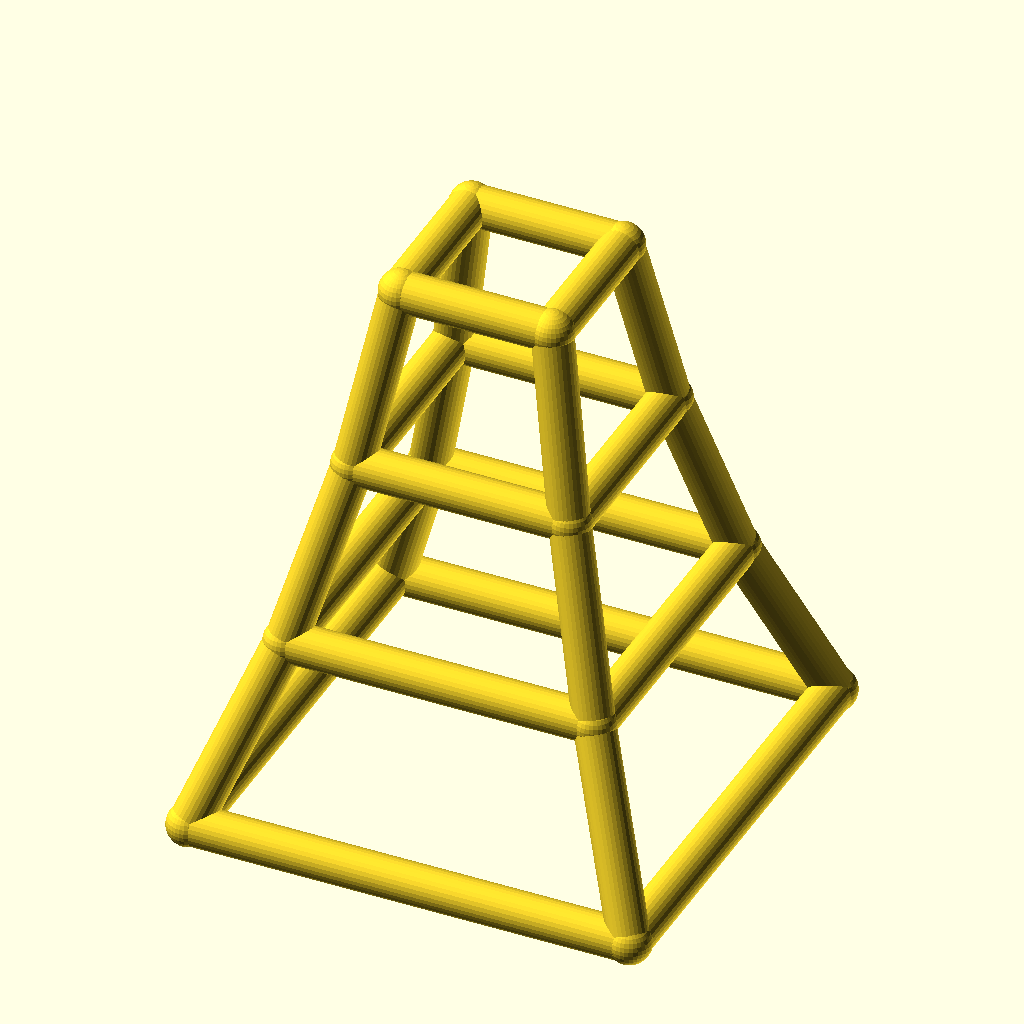
Cell 1: the model at its default parameters.
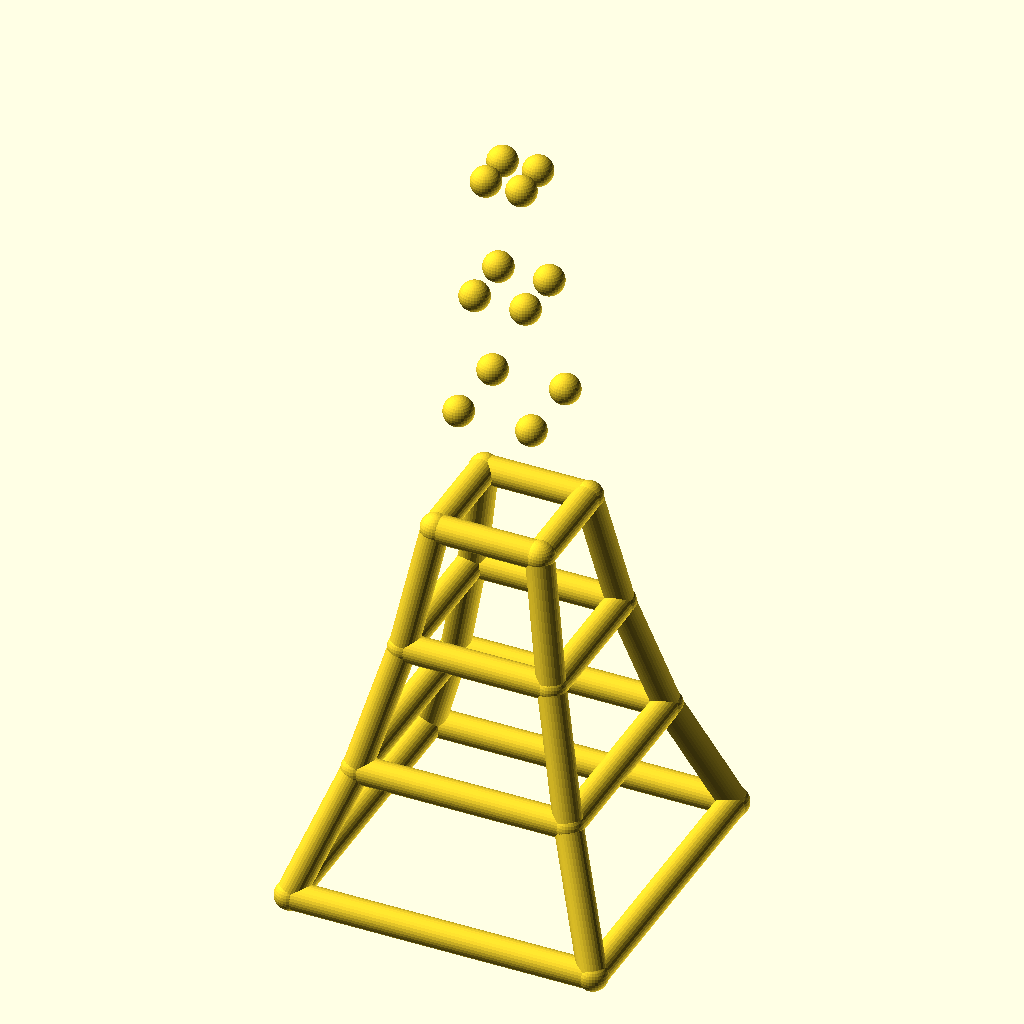
Cell 2: the same model with levels = 6.
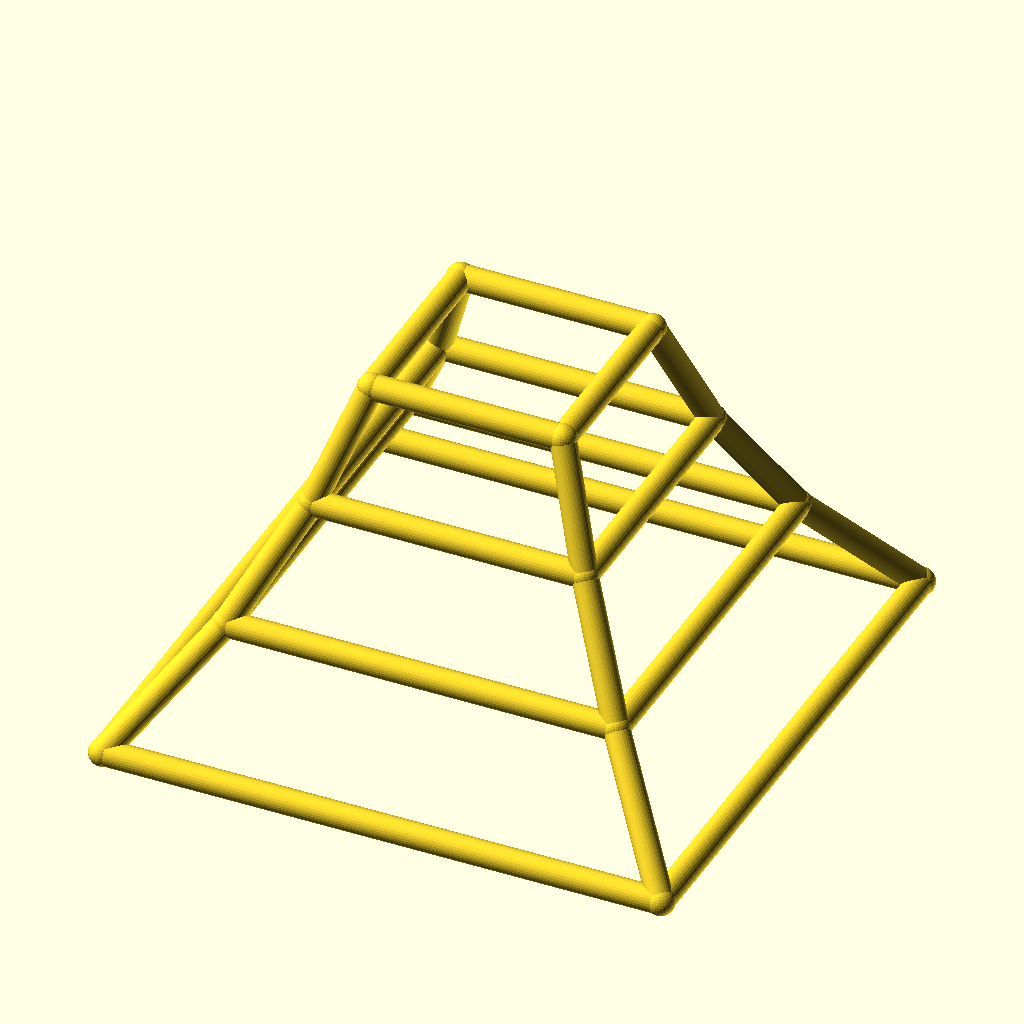
Cell 3: base_w = 220 (everything else at default).
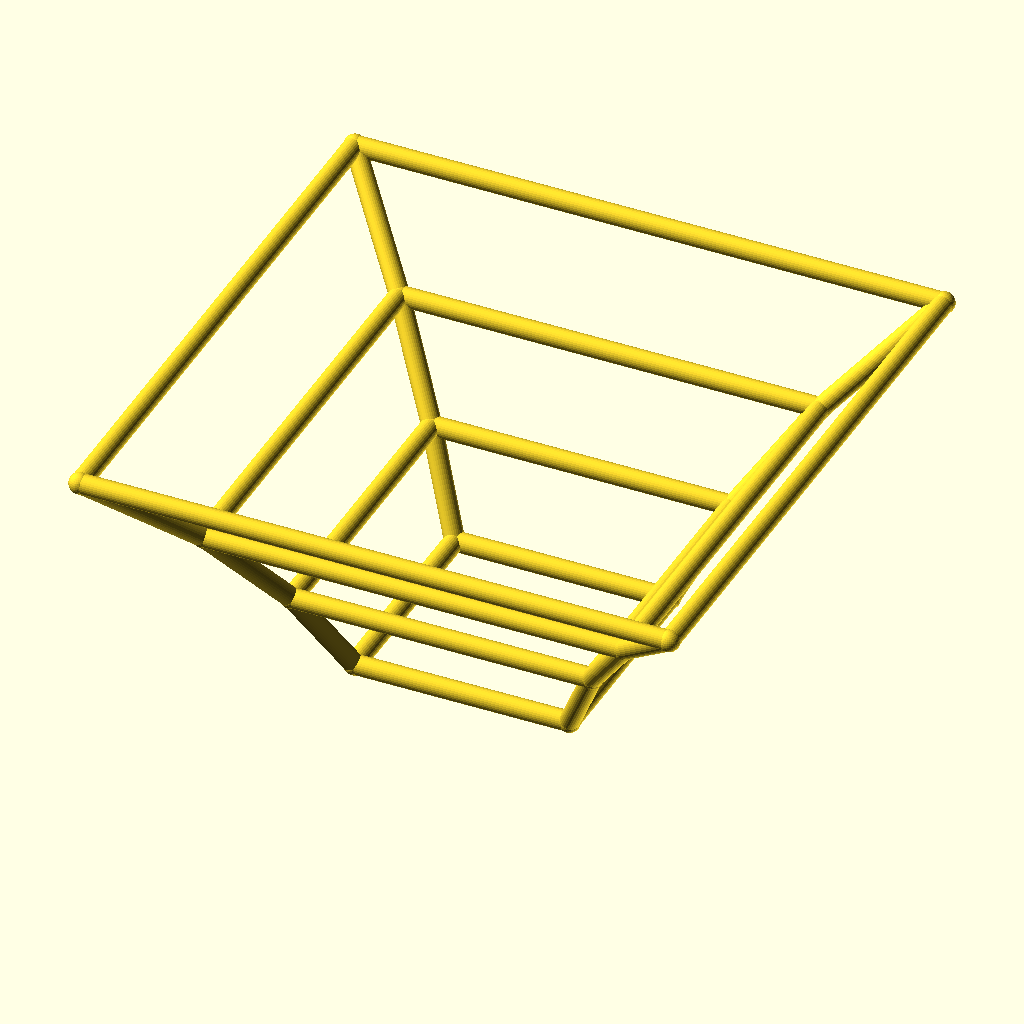
Cell 4: the same model with taper = 1.4.
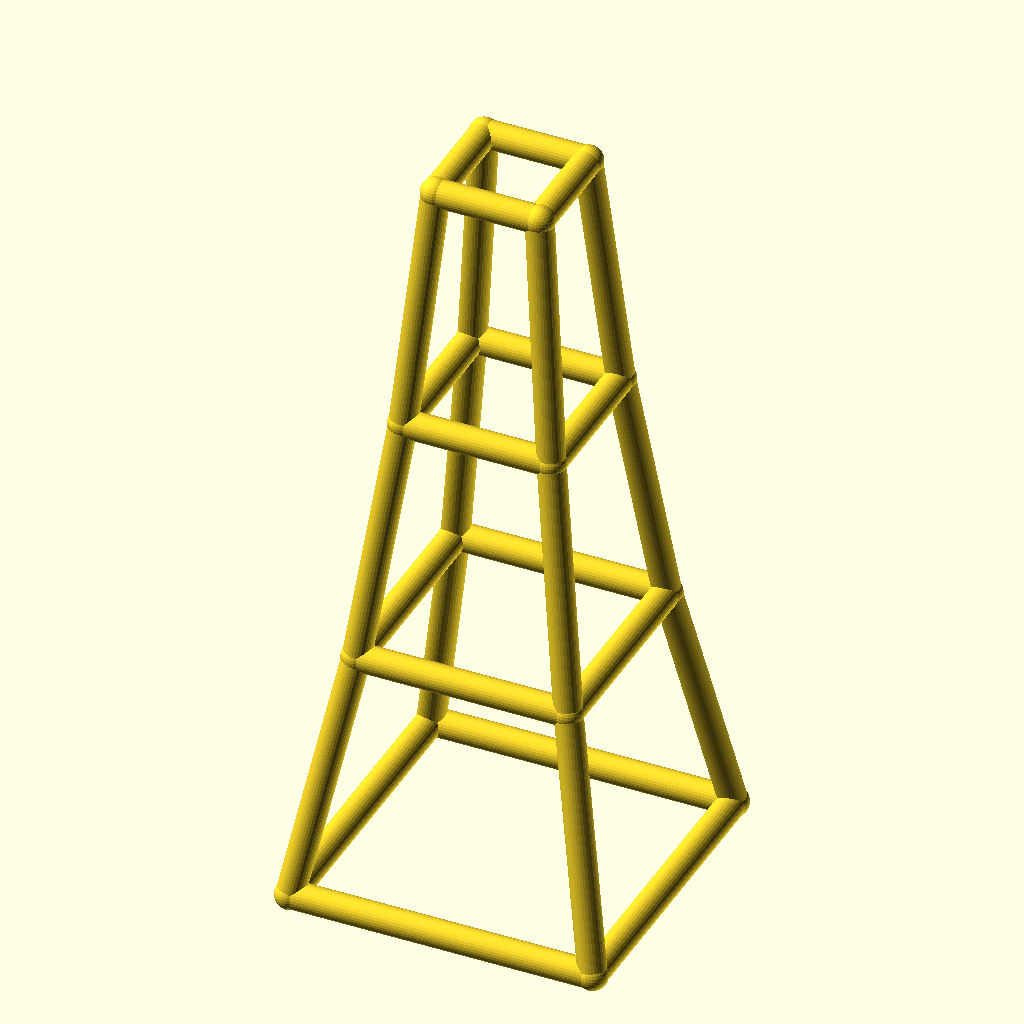
Cell 5 — level_h set to 90, the other parameters unchanged.
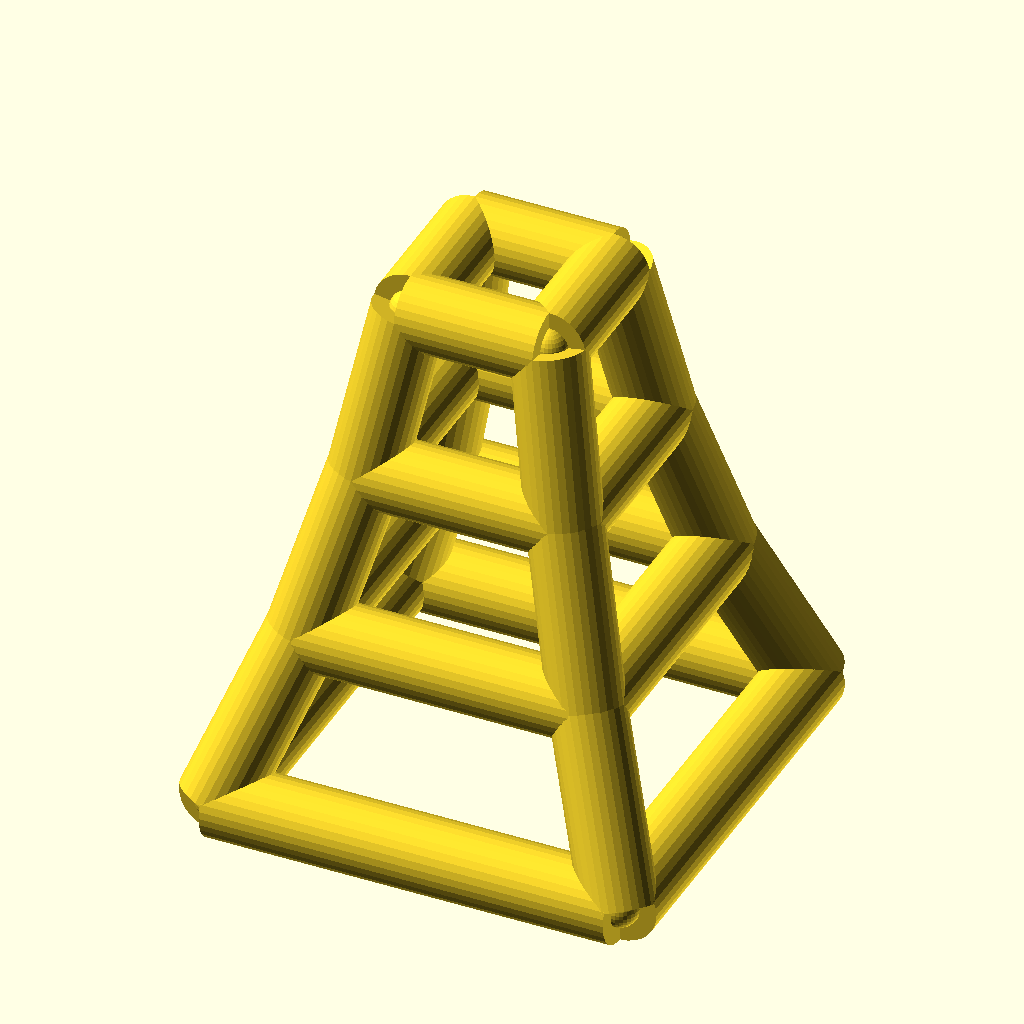
Cell 6 — leg_r set to 10, the other parameters unchanged.
All cells are drawn from the same view direction (rotation 55°, 0°, 25°, orthographic, colour scheme Cornfield), but the view is re-fitted for each cell, so position and scale can differ between cells as well as the parameter.
OpenSCAD source file optional_data/data/wire2/masttowers/scene_0026.scad:
$fn = 32;

// ----------------------------------------------------------------------
// Tapered four-leg tower: 3 levels, base 110 mm, taper 0.7 per level
// ----------------------------------------------------------------------

// --- parameters (mm) ---
levels = 3;               // number of tower levels
base_w = 110;             // bottom ring width (X and Y)
taper = 0.7;              // ring width multiplier per level
level_h = 45;             // height of one level
leg_r = 5;                // leg / ring member radius
brace_r = 3.8;            // diagonal brace radius
joint_r = 5.4;            // joint ball radius

bbox_x = base_w + 2 * joint_r;  // overall X, joints included
bbox_y = base_w + 2 * joint_r;  // overall Y, joints included
bbox_z = levels * level_h + 2 * joint_r;  // overall Z, joints included
leg_d = 2 * leg_r;  // leg / ring stock diameter
brace_d = 2 * brace_r;  // brace stock diameter
joint_d = 2 * joint_r;  // joint ball diameter
top_w = base_w * pow(taper, levels);  // width of the top ring
nodes = [for (lvl = [0 : levels], sx = [-1, 1], sy = [-1, 1]) [sx * base_w * pow(taper, lvl) / 2, sy * base_w * pow(taper, lvl) / 2, lvl * level_h]];

module member(a, b, r) {
  /* round stock from joint a to joint b, ends buried in the joint balls */
  d = b - a;
  length = norm(d);
  translate(a) rotate([0, acos(d[2] / length), atan2(d[1], d[0])])
    cylinder(h = length, r = r);
}

module joint(p, r) {
  /* ball at the joint centre, fatter than every member meeting there */
  translate(p) sphere(r = r);
}

/* members - each call is one graph edge */
member(nodes[0], nodes[4], leg_r);
member(nodes[1], nodes[5], leg_r);
member(nodes[2], nodes[6], leg_r);
member(nodes[3], nodes[7], leg_r);
member(nodes[4], nodes[8], leg_r);
member(nodes[5], nodes[9], leg_r);
member(nodes[6], nodes[10], leg_r);
member(nodes[7], nodes[11], leg_r);
member(nodes[8], nodes[12], leg_r);
member(nodes[9], nodes[13], leg_r);
member(nodes[10], nodes[14], leg_r);
member(nodes[11], nodes[15], leg_r);
member(nodes[0], nodes[1], leg_r);
member(nodes[2], nodes[3], leg_r);
member(nodes[0], nodes[2], leg_r);
member(nodes[1], nodes[3], leg_r);
member(nodes[4], nodes[5], leg_r);
member(nodes[6], nodes[7], leg_r);
member(nodes[4], nodes[6], leg_r);
member(nodes[5], nodes[7], leg_r);
member(nodes[8], nodes[9], leg_r);
member(nodes[10], nodes[11], leg_r);
member(nodes[8], nodes[10], leg_r);
member(nodes[9], nodes[11], leg_r);
member(nodes[12], nodes[13], leg_r);
member(nodes[14], nodes[15], leg_r);
member(nodes[12], nodes[14], leg_r);
member(nodes[13], nodes[15], leg_r);

/* joint balls */
for (p = nodes) joint(p, joint_r);
Customizer parameters (derived from the source; name, type, default, range or options):
levels: number, default 3
base_w: number, default 110
taper: number, default 0.7
level_h: number, default 45
leg_r: number, default 5
brace_r: number, default 3.8
joint_r: number, default 5.4
